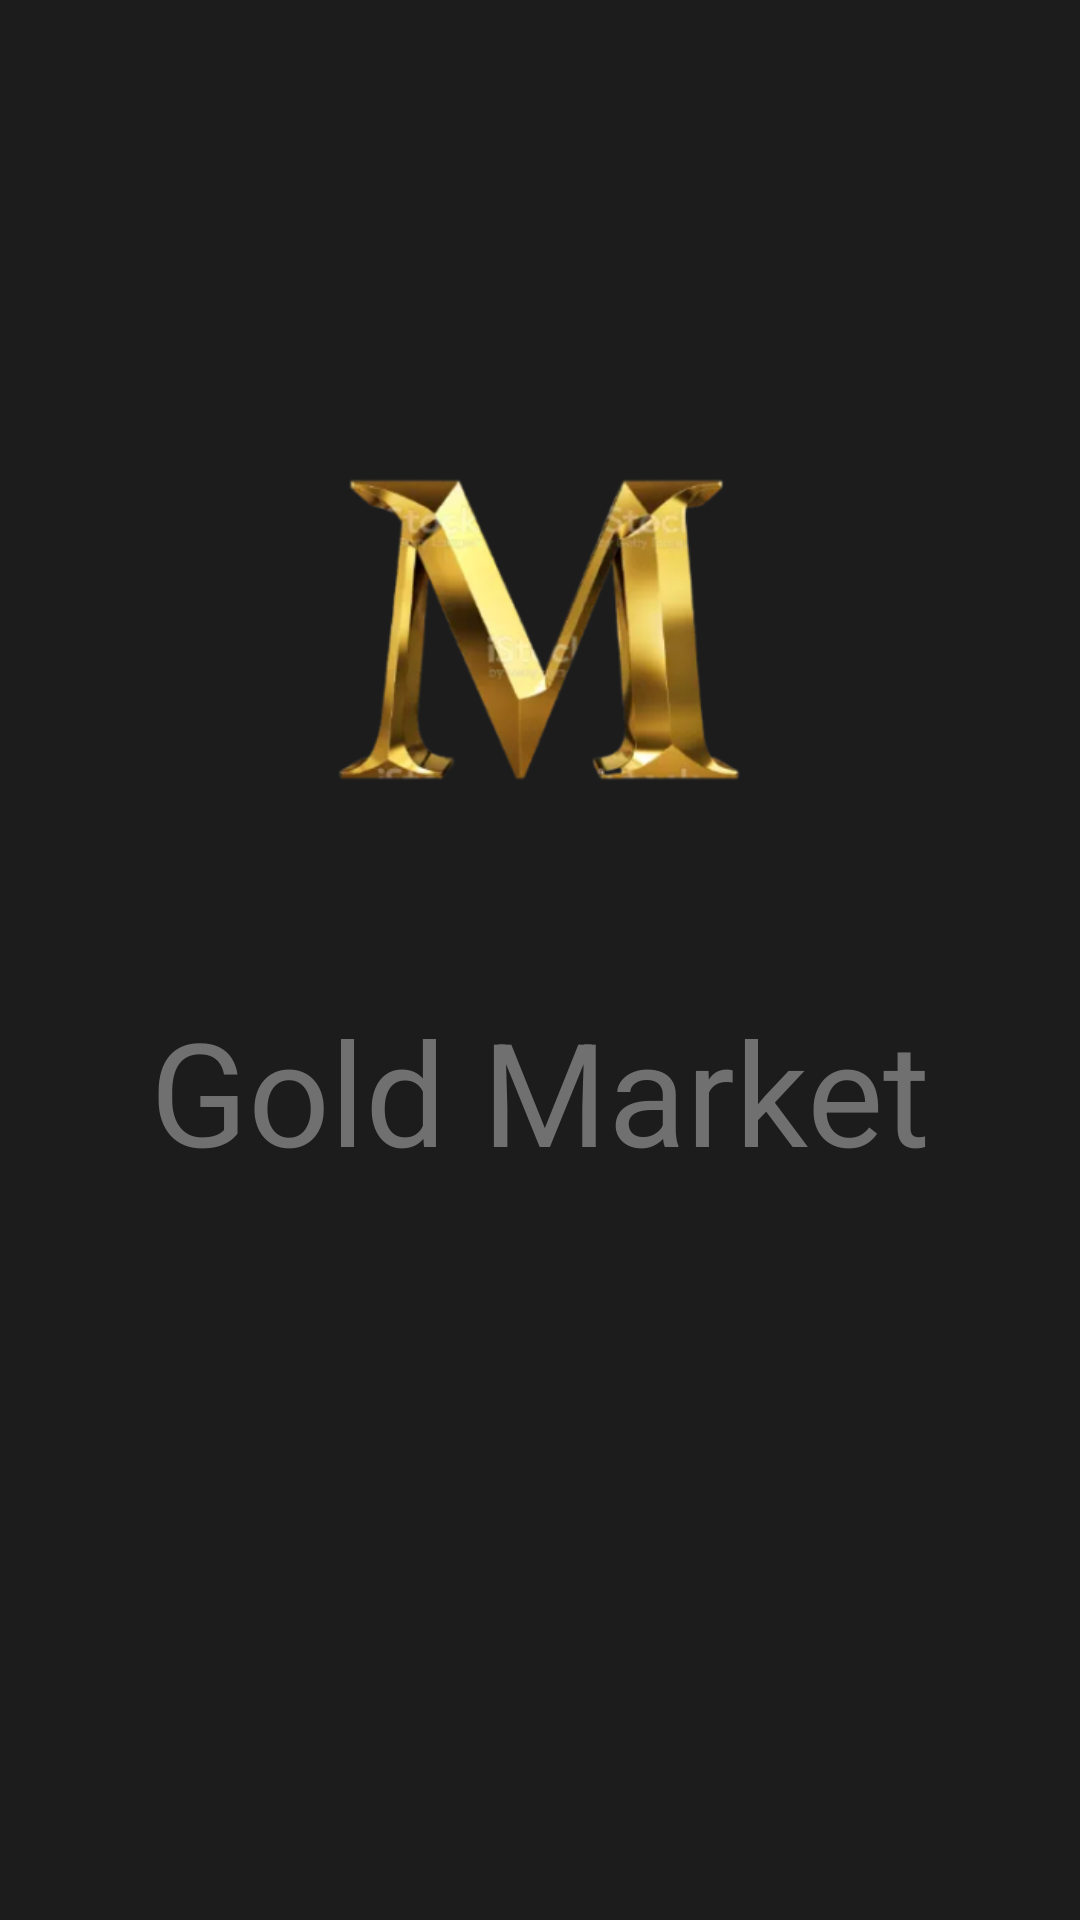

Reconstruct the res/layout file that produces this screen, plus the resources it refers to.
<!-- AndroidManifest.xml: application theme Theme.GoldMarket -->
<!-- res/layout/splash.xml -->
<?xml version="1.0" encoding="utf-8"?>
<androidx.constraintlayout.widget.ConstraintLayout xmlns:android="http://schemas.android.com/apk/res/android"
    xmlns:app="http://schemas.android.com/apk/res-auto"
    xmlns:tools="http://schemas.android.com/tools"
    android:layout_width="match_parent"
    android:layout_height="match_parent"
    android:background="@color/colorPrimaryDark"
    tools:context=".MainActivity">


    <ImageView
        android:id="@+id/imageView"
        android:layout_width="240dp"
        android:layout_height="220dp"
        android:layout_marginStart="16dp"
        android:layout_marginTop="108dp"
        android:layout_marginEnd="16dp"
        android:scaleType="fitCenter"
        android:contentDescription="@string/splash_description"
        app:layout_constraintEnd_toEndOf="parent"
        app:layout_constraintHorizontal_bias="0.496"
        app:layout_constraintStart_toStartOf="parent"
        app:layout_constraintTop_toTopOf="parent"
        app:srcCompat="@mipmap/ic_launcher_icon" />

    <TextView
        android:id="@+id/textView6"
        android:layout_width="wrap_content"
        android:layout_height="wrap_content"
        android:layout_marginStart="16dp"
        android:layout_marginEnd="16dp"
        android:textColor="@color/grey"
        android:textSize="48sp"
        android:textStyle="normal"
        android:text="@string/app_name"
        app:layout_constraintBottom_toBottomOf="parent"
        app:layout_constraintEnd_toEndOf="parent"
        app:layout_constraintStart_toStartOf="parent"
        app:layout_constraintTop_toBottomOf="@+id/imageView"
        app:layout_constraintVertical_bias="0.014" />

</androidx.constraintlayout.widget.ConstraintLayout>
<!-- resources referenced by this layout -->
<resources>
  <color name="colorPrimaryDark">#1C1C1C</color>
  <color name="grey">#707070</color>
  <!-- mipmap ic_launcher_icon: png bitmap (mipmap-mdpi, 7232 bytes) -->
  <string name="app_name">Gold Market</string>
  <string name="splash_description">Splash</string>
  <style name="Theme.GoldMarket" parent="Theme.MaterialComponents.DayNight.DarkActionBar">
          
          <item name="colorPrimary">@color/primary</item>
          <item name="colorPrimaryVariant">@color/primary</item>
          <item name="colorOnPrimary">@color/white</item>
          
          <item name="colorSecondary">@color/teal_200</item>
          <item name="colorSecondaryVariant">@color/teal_700</item>
          <item name="colorOnSecondary">@color/black</item>
          
          <item name="android:statusBarColor" tools:targetApi="l">?attr/colorPrimaryVariant</item>
          
      </style>
  <color name="primary">#3F51B5</color>
  <color name="white">#FFFFFFFF</color>
  <color name="teal_200">#FF03DAC5</color>
  <color name="teal_700">#FF018786</color>
  <color name="black">#FF000000</color>
</resources>
